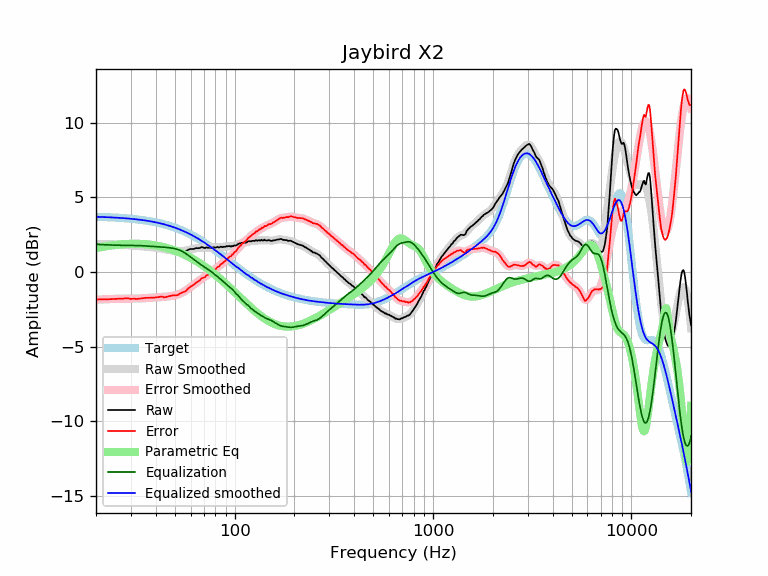

The data file committed next to this chart (first rows):
frequency, raw, error, smoothed, error_smoothed, equalization, parametric_eq, equalized_raw, equalized_smoothed, target
20, 1.85, -1.84, 1.85, -1.85, 1.85, 1.61, 3.71, 3.70, 3.70
21, 1.85, -1.84, 1.85, -1.84, 1.84, 1.66, 3.69, 3.69, 3.69
22, 1.84, -1.84, 1.85, -1.83, 1.83, 1.71, 3.67, 3.68, 3.68
23, 1.84, -1.83, 1.85, -1.82, 1.82, 1.75, 3.66, 3.67, 3.67
24, 1.84, -1.81, 1.85, -1.81, 1.81, 1.78, 3.65, 3.66, 3.66
25, 1.84, -1.80, 1.85, -1.80, 1.80, 1.81, 3.64, 3.65, 3.65
26, 1.84, -1.79, 1.84, -1.79, 1.79, 1.84, 3.64, 3.63, 3.63
27, 1.83, -1.78, 1.83, -1.79, 1.79, 1.86, 3.62, 3.62, 3.62
28, 1.83, -1.77, 1.82, -1.79, 1.79, 1.87, 3.62, 3.60, 3.60
29, 1.83, -1.75, 1.80, -1.78, 1.78, 1.88, 3.62, 3.59, 3.59
30, 1.76, -1.80, 1.78, -1.78, 1.78, 1.89, 3.55, 3.57, 3.57
31, 1.76, -1.79, 1.77, -1.78, 1.78, 1.89, 3.54, 3.55, 3.55
32, 1.72, -1.81, 1.75, -1.78, 1.78, 1.89, 3.50, 3.53, 3.53
33, 1.72, -1.79, 1.74, -1.77, 1.77, 1.89, 3.49, 3.51, 3.51
34, 1.72, -1.76, 1.72, -1.76, 1.76, 1.88, 3.49, 3.49, 3.49
35, 1.72, -1.74, 1.71, -1.75, 1.75, 1.87, 3.48, 3.46, 3.46
36, 1.71, -1.73, 1.70, -1.74, 1.74, 1.86, 3.45, 3.44, 3.44
37, 1.68, -1.73, 1.68, -1.73, 1.73, 1.84, 3.41, 3.41, 3.41
38, 1.67, -1.71, 1.67, -1.72, 1.72, 1.82, 3.39, 3.39, 3.39
39, 1.63, -1.72, 1.65, -1.71, 1.71, 1.80, 3.34, 3.36, 3.36
40, 1.63, -1.70, 1.63, -1.70, 1.70, 1.78, 3.33, 3.33, 3.33
41, 1.61, -1.69, 1.61, -1.69, 1.69, 1.75, 3.30, 3.30, 3.30
42, 1.60, -1.66, 1.59, -1.68, 1.68, 1.72, 3.28, 3.27, 3.27
43, 1.59, -1.64, 1.56, -1.67, 1.67, 1.69, 3.27, 3.23, 3.23
44, 1.50, -1.70, 1.54, -1.66, 1.66, 1.66, 3.17, 3.20, 3.20
45, 1.48, -1.68, 1.51, -1.65, 1.65, 1.63, 3.13, 3.16, 3.16
46, 1.48, -1.64, 1.49, -1.64, 1.64, 1.59, 3.12, 3.13, 3.13
47, 1.48, -1.61, 1.47, -1.62, 1.62, 1.55, 3.11, 3.09, 3.09
48, 1.46, -1.59, 1.45, -1.61, 1.61, 1.51, 3.07, 3.05, 3.05
49, 1.45, -1.56, 1.43, -1.59, 1.59, 1.47, 3.04, 3.01, 3.01
50, 1.41, -1.56, 1.41, -1.56, 1.56, 1.43, 2.97, 2.97, 2.97
51, 1.36, -1.57, 1.40, -1.53, 1.53, 1.39, 2.90, 2.93, 2.93
52, 1.36, -1.52, 1.39, -1.50, 1.50, 1.34, 2.86, 2.89, 2.89
53, 1.40, -1.44, 1.39, -1.46, 1.46, 1.30, 2.86, 2.84, 2.84
54, 1.40, -1.40, 1.39, -1.41, 1.41, 1.25, 2.81, 2.80, 2.80
55, 1.40, -1.35, 1.40, -1.35, 1.35, 1.20, 2.75, 2.75, 2.75
56, 1.40, -1.30, 1.42, -1.29, 1.29, 1.16, 2.69, 2.71, 2.71
57, 1.40, -1.26, 1.44, -1.22, 1.22, 1.11, 2.62, 2.66, 2.66
58, 1.47, -1.14, 1.46, -1.15, 1.15, 1.06, 2.62, 2.61, 2.61
59, 1.51, -1.05, 1.49, -1.07, 1.07, 1.00, 2.59, 2.56, 2.56
60, 1.54, -0.97, 1.51, -1.00, 1.00, 0.95, 2.54, 2.51, 2.51
61, 1.54, -0.92, 1.54, -0.93, 0.93, 0.90, 2.47, 2.46, 2.46
62, 1.54, -0.87, 1.56, -0.86, 0.86, 0.85, 2.40, 2.41, 2.41
63, 1.57, -0.79, 1.58, -0.79, 0.79, 0.79, 2.36, 2.36, 2.36
64, 1.60, -0.71, 1.59, -0.72, 0.72, 0.74, 2.32, 2.31, 2.31
65, 1.59, -0.67, 1.61, -0.65, 0.65, 0.68, 2.25, 2.26, 2.26
66, 1.60, -0.60, 1.62, -0.59, 0.59, 0.63, 2.19, 2.21, 2.21
67, 1.61, -0.54, 1.62, -0.53, 0.53, 0.57, 2.14, 2.15, 2.15
68, 1.67, -0.43, 1.63, -0.47, 0.47, 0.51, 2.14, 2.10, 2.10
69, 1.65, -0.39, 1.63, -0.41, 0.41, 0.46, 2.07, 2.05, 2.05
70, 1.62, -0.37, 1.63, -0.36, 0.36, 0.40, 1.98, 1.99, 1.99
71, 1.60, -0.34, 1.63, -0.30, 0.30, 0.34, 1.91, 1.94, 1.94
72, 1.65, -0.23, 1.63, -0.25, 0.25, 0.28, 1.90, 1.88, 1.88
73, 1.63, -0.20, 1.63, -0.20, 0.20, 0.22, 1.83, 1.83, 1.83
74, 1.62, -0.15, 1.63, -0.14, 0.14, 0.16, 1.77, 1.78, 1.78
75, 1.63, -0.09, 1.63, -0.09, 0.09, 0.11, 1.72, 1.72, 1.72
76, 1.62, -0.04, 1.63, -0.03, 0.03, 0.05, 1.66, 1.67, 1.67
77, 1.63, 0.02, 1.64, 0.02, -0.02, -0.01, 1.61, 1.61, 1.61
78, 1.65, 0.09, 1.64, 0.08, -0.08, -0.07, 1.57, 1.56, 1.56
79, 1.65, 0.15, 1.65, 0.14, -0.14, -0.13, 1.51, 1.50, 1.50
... 553 more rows
